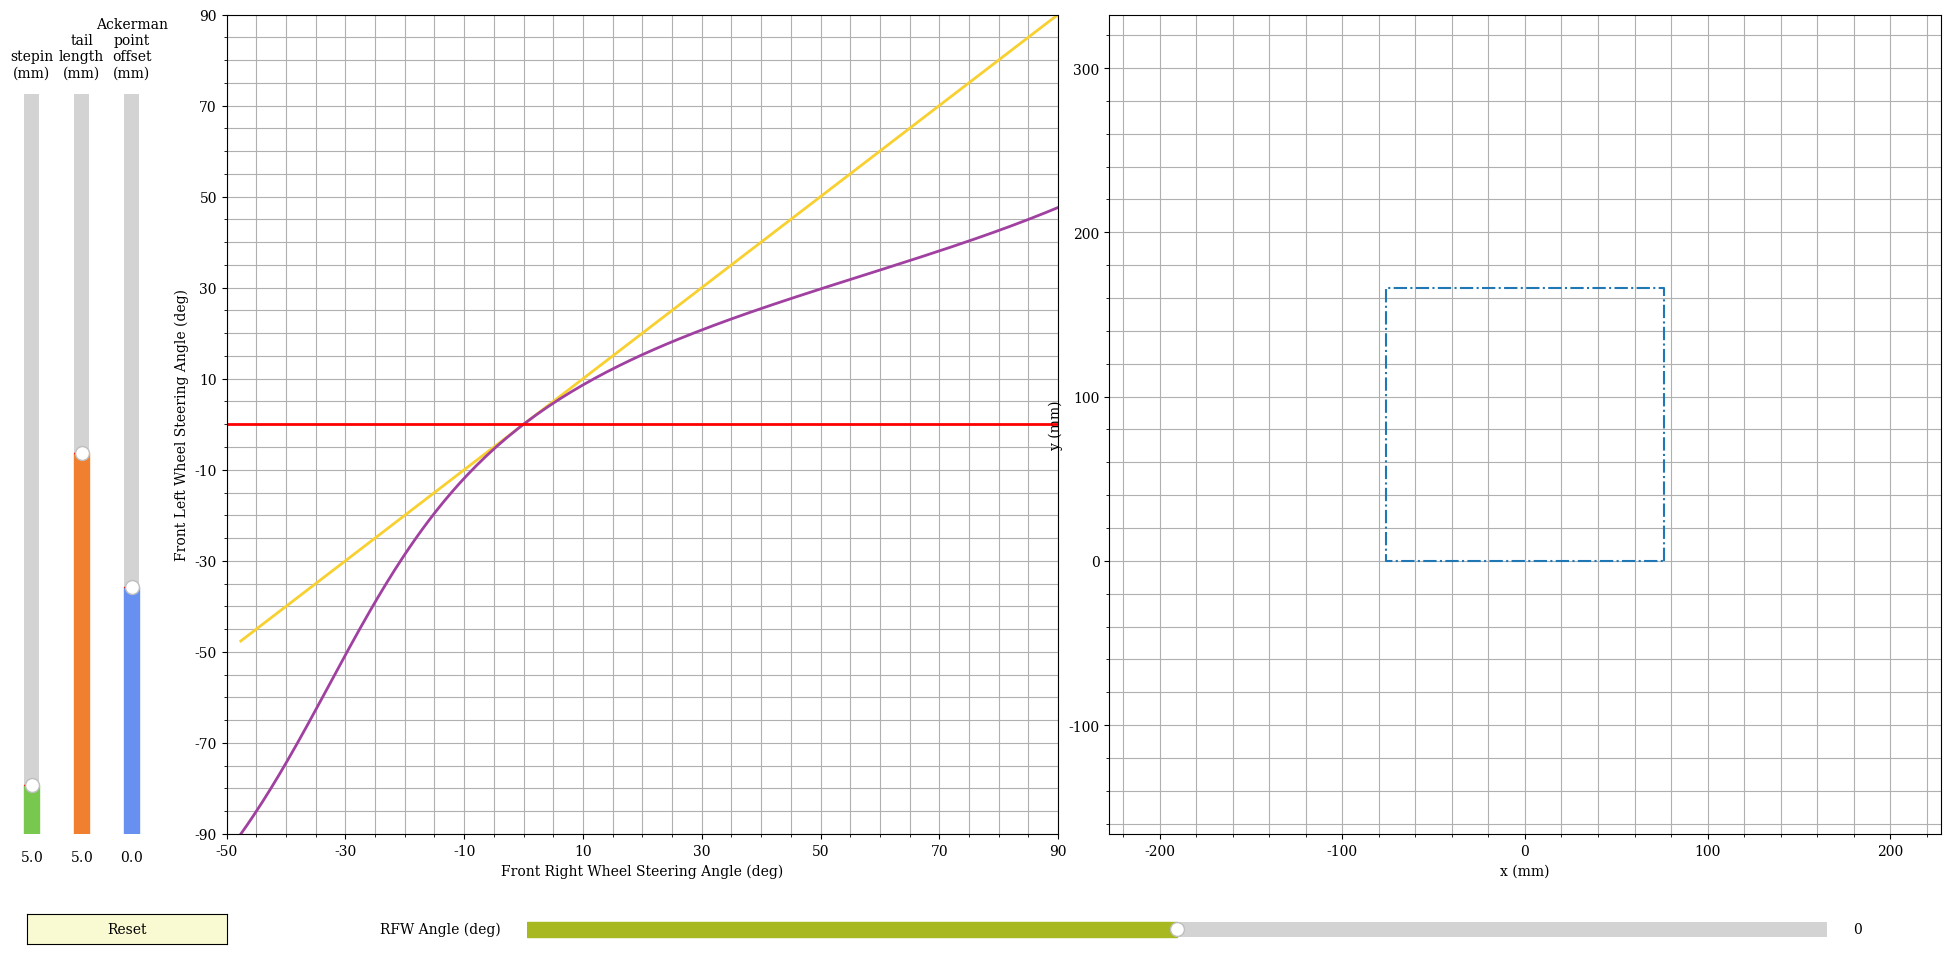

Reproduce this figure in Python. (Note: this script raises an exception after producing the figure.)
import sys
import time

from math import pi

import numpy as np

import matplotlib.pyplot as plt
from matplotlib.widgets import Slider, Button, RadioButtons
import matplotlib.animation as animation

pkmn_type_colors=['#78C850',  # Grass
                  '#F08030',  # Fire
                  '#6890F0',  # Water
                  '#A8B820',  # Bug
                  '#A8A878',  # Normal
                  '#A040A0',  # Poison
                  '#F8D030',  # Electric
                  '#E0C068',  # Ground
                  '#EE99AC',  # Fairy
                  '#C03028',  # Fighting
                  '#F85888',  # Psychic
                  '#B8A038',  # Rock
                  '#705898',  # Ghost
                  '#98D8D8',  # Ice
                  '#7038F8']  # Dragon

color_used=pkmn_type_colors

class Ackerman:
    def __init__(self,
                 track          =100,
                 wheel_base     =100,
                 ackpoint_offset=0,
                 taillen        =5,
                 stepin         =5,
                 angfrw         =0): 

        self.track          =track
        self.wheel_base     =wheel_base

        self.angfrw         =angfrw
        self.ackpoint_offset=ackpoint_offset
        self.taillen        =taillen
        self.stepin         =stepin

        self.ackpoint=np.asarray([[0], [self.ackpoint_offset]])

        self.pos_rspindle    =np.zeros((2,3))
        self.pos_rspindle_org=np.zeros((2,1))

        # 2 x 181
        self.ideal =self.gen_ideal()
        self.simple=np.asarray([self.ideal[0, :], self.ideal[0, :]])

        self.prev_ackpoint_offset=0
        self.prev_taillen        =0
        self.prev_stepin         =0

        self.ack_curve=self.update_curve()
        print(self.ack_curve)

        # Ployfit the curve
        aS  =np.polyfit(self.ack_curve[0, :], self.ack_curve[1, :], 8)
        self.ack_poly=np.poly1d(aS)

        # Create a loop so will plot a box
        self.four_wheels=np.asarray([[track/2, track/2, -track/2, -track/2, track/2],
                                     [0, wheel_base, wheel_base, 0, 0]])

        self.pos_rspindle_rotated=np.zeros((2, 3))
        self.pos_lspindle_rotated=np.zeros((2, 3))
        self.pos_linkbar         =np.zeros((2, 2))

    def gen_ideal(self):
        ang_right_list=np.arange(0, 91)

        # Ideal, turn right
        ideal_ang_right_list=[]
        ideal_ang_left_list =[]
        for ang_right in ang_right_list:
            
            if ang_right>0:
                d=self.wheel_base/np.tan(ang_right/180*pi)
                ang_left=np.arctan(self.wheel_base/(self.track+d))
                ang_left=ang_left/pi*180

            if ang_right<0:
                d=self.wheel_base/np.tan(-ang_right/180*pi)
                ang_left=np.arctan(self.wheel_base/(d-self.track))
                ang_left=-ang_left/pi*180
            
            if ang_right==0:
                ang_left=0
                ideal_ang_right_list.append(ang_right)
                ideal_ang_left_list.append( ang_left)
            else:
                # Ideal, turn right
                ideal_ang_right_list.append(ang_right)
                ideal_ang_left_list.append( ang_left)

                # Ideal, turn left
                ideal_ang_right_list.append(-ang_left)
                ideal_ang_left_list.append( -ang_right)

        ang_ideal=np.asarray([ideal_ang_right_list, ideal_ang_left_list], dtype=np.float32)
        ang_ideal=ang_ideal[:, ang_ideal[0, :].argsort()]

        return ang_ideal

    def gen_R(self, degree):
        theta=np.radians(degree)
        c, s =np.cos(theta), np.sin(theta)
        R    =np.array(((c, -s), (s, c)))

        return R

    def update(self):

        flag_changed=(self.prev_ackpoint_offset!=self.ackpoint_offset) | \
                     (self.prev_taillen        !=self.taillen)         | \
                     (self.prev_stepin         !=self.stepin)

        if flag_changed:
            self.prev_ackpoint_offset=self.ackpoint_offset
            self.prev_taillen =self.taillen
            self.prev_stepin  =self.stepin

            self.ack_curve=self.update_curve()
            print(self.ack_curve)

            # Ployfit the curve
            aS  =np.polyfit(self.ack_curve[0, :], self.ack_curve[1, :], 6)
            self.ack_poly=np.poly1d(aS)

        # Update points!
        R=self.gen_R(self.angfrw)
        self.pos_rspindle_rotated=np.dot(R, self.pos_rspindle)+self.pos_rspindle_org

        self.angflw=self.ack_poly(self.angfrw)
        R=self.gen_R(self.angflw)
        self.pos_lspindle_rotated=np.dot(R, self.pos_lspindle)+self.pos_lspindle_org

        self.pos_linkbar[:, 0]=self.pos_rspindle_rotated[:, 2]
        self.pos_linkbar[:, 1]=self.pos_lspindle_rotated[:, 2]
        return

    def update_curve(self):

        # Ackerman crossing point
        ackpoint=np.asarray([[0], [self.ackpoint_offset]])

        #------------------------------------------
        # Right spindle
        #------------------------------------------
        self.pos_rspindle=np.zeros((2, 3))

        # Anchor point of right spindle
        self.pos_rspindle_org=np.asarray([[self.track/2-self.stepin], [self.wheel_base]])

        # center position of the wheel
        self.pos_rspindle[:, 0]=[self.stepin, 0]

        # anchor point of right spindle (pre-shift)
        self.pos_rspindle[:, 1]=[0, 0]

        # End of right spindle, link bar connection point
        tmp=np.arctan((self.track/2-self.stepin)/(self.wheel_base-self.ackpoint_offset))
        self.pos_rspindle[:, 2]=[-self.taillen*np.sin(tmp), -self.taillen*np.cos(tmp)]
        if tmp<0:
            self.pos_rspindle[:, 2]*=-1

        # Length of link bar, abs in case exploding
        len_linkbar=self.track+2*self.pos_rspindle[0, 2]-2*self.stepin

        r1=len_linkbar
        #------------------------------------------


        #------------------------------------------
        # Left spindle
        #------------------------------------------
        pos_lspindle=np.zeros((2, 3))

        # Anchor point of left spindle
        self.pos_lspindle_org=np.asarray([[-self.track/2+self.stepin], [self.wheel_base]])

        # Flip x of rspindle to get lspindle :)
        self.pos_lspindle=self.pos_rspindle.copy()
        self.pos_lspindle[0, :]*=-1

        vec1     =self.pos_lspindle[:, 2]
        unit_vec1=vec1/np.linalg.norm(vec1)

        # Move lspindle to its position
        pos_lspindle_moved=self.pos_lspindle+self.pos_lspindle_org

        r2=self.taillen
        #------------------------------------------


        lst_ang_right=[0]
        lst_ang_left =[0]
        # for ang_right in range(1, 91):
        for ang_right in np.arange(-1, -91, -1):
            # Rotate right spindle
            Rot=self.gen_R(ang_right)
            pos_rspindle_rotated=np.dot(Rot, self.pos_rspindle)
            # Move rspindle to its position
            pos_rspindle_rotated+=self.pos_rspindle_org

            # Get two center points
            x1=pos_rspindle_rotated[0, 2]
            y1=pos_rspindle_rotated[1, 2]
        
            x2=pos_lspindle_moved[  0, 1]
            y2=pos_lspindle_moved[  1, 1]

            # d from left spindle anchor point to right spindle link bar point
            R=np.linalg.norm([x1-x2, y1-y2],  2)

            # Check if R is larger than r1+r2
            if R>(r1+r2):
                # print(R)
                # print(r1+r2)
                break

            # # https://math.stackexchange.com/questions/256100/how-can-i-find-the-points-at-which-two-circles-intersect
            # # Calculate intersection points of two circles
            # tmp_a=(r1*r1-r2*r2)/(2*R*R)
            # tmp_x=1/2*(x1+x2)+tmp_a*(x2-x1)
            # tmp_y=1/2*(y1+y2)+tmp_a*(y2-y1)

            # tmp_b=1/2*np.sqrt(2*(r1*r1+r2*r2)/R/R-(r1*r1-r2*r2)*(r1*r1-r2*r2)/R/R/R/R-1)
            
            # # Get the point with lower y
            # sign=1
            # if (x1-x2)>0:
            #     sign=-1

            # x_ans=tmp_x+sign*tmp_b*(y2-y1)
            # y_ans=tmp_y+sign*tmp_b*(x1-x2)

            # ------------------------
            # Take 2
            l=(r1*r1-r2*r2+R*R)/(2*R)

            # print("l:", l)

            h=np.sqrt(r1*r1-l*l)

            # Get the point with lower y
            sign=1
            if (x2-x1)<0:
                sign=-1

            x_ans=l/R*(x2-x1)+sign*h/R*(y2-y1)+x1
            y_ans=l/R*(y2-y1)-sign*h/R*(x2-x1)+y1

            # dx=x_ans-x1
            # dy=y_ans-y1
            # print("LOL:", ang_right, dx*dx+dy*dy, r1*r1)
            # ------------------------

            # Recover angle of left spindle
            vec2     =np.asarray([[x_ans-x2],[y_ans-y2]])
            unit_vec2=vec2/np.linalg.norm(vec2)
            ang_left=np.arccos(np.dot(unit_vec1, unit_vec2))*180/pi
            ang_left=ang_left[0]
            print(ang_left)


            # tmp=self.gen_R(ang_left)
            # print(tmp.shape)
            # tmp=np.dot(tmp, self.pos_lspindle)+self.pos_lspindle_org
            # print("err:", tmp[0, 2]-x_ans, tmp[1, 2]-y_ans)

            # Check if angle of left spindle is increasing
            # break

            # Turn right
            lst_ang_right.append(ang_right)
            lst_ang_left.append( ang_left)

            # Turn left
            lst_ang_right.append(-ang_left)
            lst_ang_left.append( -ang_right)

        ang_ack=np.asarray([lst_ang_right, lst_ang_left], dtype=np.float32)
        ang_ack=ang_ack[:, ang_ack[0, :].argsort()]

        return ang_ack

def update(val):
    global ackerman
    global s_ackpoint_offset, s_stepin, s_taillen, s_angfrw

    ackerman.ackpoint_offset=s_ackpoint_offset.val
    ackerman.stepin         =s_stepin.val
    ackerman.taillen        =s_taillen.val
    ackerman.angfrw         =s_angfrw.val

def reset(event):
    global ackerman
    global s_stepin, s_taillen, s_ackpoint_offset, s_angfrw
    s_stepin.reset()
    s_taillen.reset()
    s_ackpoint_offset.reset()
    s_angfrw.reset()

    ackerman.ackpoint_offset=s_ackpoint_offset.val
    ackerman.stepin         =s_stepin.val
    ackerman.taillen        =s_taillen.val
    ackerman.angfrw         =s_angfrw.val

def init():
    global ackerman
    global p_dot_on_ack
    global l_ack
    global l_rspindle, l_lspindle, l_linkbar
    
    
    p_dot_on_ack.set_data(ackerman.angfrw, ackerman.ack_poly(ackerman.angfrw))
    
    l_ack.set_data(ackerman.ack_curve[ 0, :], ackerman.ack_curve[ 1, :])

    l_rspindle.set_data(ackerman.pos_rspindle_rotated[0, :], ackerman.pos_rspindle_rotated[1, :])
    l_lspindle.set_data(ackerman.pos_lspindle_rotated[0, :], ackerman.pos_lspindle_rotated[1, :])
    l_linkbar.set_data( ackerman.pos_linkbar[0, :],          ackerman.pos_linkbar[1, :])

    # The ',' at the end is important!!!! Don't miss
    return p_dot_on_ack, l_ack, l_rspindle, l_lspindle, l_linkbar

def animate(i):
    global ackerman
    global p_dot_on_ack
    global l_ack
    global s_angfrw

    global l_rspindle, l_lspindle, l_linkbar
    
    ackerman.update()

    # Adjust frw angle slider
    s_angfrw.valmin=float(np.min(ackerman.ack_curve[ 0, :]))
    s_angfrw.valmax=float(np.max(ackerman.ack_curve[ 0, :]))
    if s_angfrw.val>s_angfrw.valmax:
        s_angfrw.set_val(s_angfrw.valmax)
    elif s_angfrw.val<s_angfrw.valmin:
        s_angfrw.set_val(s_angfrw.valmin)
    ackerman.angfrw=s_angfrw.val

    p_dot_on_ack.set_data(ackerman.angfrw, ackerman.ack_poly(ackerman.angfrw))

    l_ack.set_data(ackerman.ack_curve[ 0, :], ackerman.ack_curve[ 1, :])

    l_rspindle.set_data(ackerman.pos_rspindle_rotated[0, :], ackerman.pos_rspindle_rotated[1, :])
    l_lspindle.set_data(ackerman.pos_lspindle_rotated[0, :], ackerman.pos_lspindle_rotated[1, :])
    l_linkbar.set_data( ackerman.pos_linkbar[0, :],          ackerman.pos_linkbar[1, :])

    dx=ackerman.pos_linkbar[0, 0]-ackerman.pos_linkbar[0, 1]
    dy=ackerman.pos_linkbar[1, 0]-ackerman.pos_linkbar[1, 1]
    print("lb len:", dx*dx+dy*dy)


    # The ',' at the end is important!!!! Don't miss
    return p_dot_on_ack, l_ack, l_rspindle, l_lspindle, l_linkbar

if __name__=="__main__":
    global wheel
    global l_frw
    global s_stepin, s_taillen, s_ackpoint, s_angfrw

    track     =151.8    # mm, width
    wheel_base=166.3    # mm, height

    wheel_diameter=60   # mm

    #############################################
    # Plot settings
    #############################################
    plt.rc('font', family='serif')  # font

    # fig=plt.figure(figsize=(10, 10))
    # fig.tight_layout()
    # ax =fig.add_subplot(111, aspect='equal')

    fig, axs=plt.subplots(1, 2, figsize=(20, 10))
    fig.tight_layout()
    plt.subplots_adjust(left=0.13, bottom=0.16)

    ax=axs[0]

    # Major ticks every 20, minor ticks every 5
    major_ticks=np.arange(-90, 91, 20)
    minor_ticks=np.arange(-90, 91, 5)

    axs[0].set_xticks(major_ticks)
    axs[0].set_xticks(minor_ticks, minor=True)
    axs[0].set_yticks(major_ticks)
    axs[0].set_yticks(minor_ticks, minor=True)

    axs[0].set_xlim([-50, 90])
    axs[0].set_ylim([-90, 90])

    # And a corresponding grid
    axs[0].grid(which='both')

    axs[0].set_xlabel("Front Right Wheel Steering Angle (deg)")
    axs[0].set_ylabel("Front Left Wheel Steering Angle (deg)")

    # Define the 4 margins of the plot
    # ranging between 0~1
    # plt.subplots_adjust(left=0.25, right=0.95, top=0.9, bottom=0.16)
    plt.margins(x=0)

    # Plot on right
    # Major ticks every 20, minor ticks every 5
    major_ticks=np.arange(-1000, 1000, 100)
    minor_ticks=np.arange(-1000, 1000, 20)

    axs[1].set_xticks(major_ticks)
    axs[1].set_xticks(minor_ticks, minor=True)
    axs[1].set_yticks(major_ticks)
    axs[1].set_yticks(minor_ticks, minor=True)

    axs[1].set_xlim([-1.5*track,  1.5*track])
    axs[1].set_ylim([-wheel_base, 2*wheel_base])

    # And a corresponding grid
    axs[1].grid(which='both')

    axs[1].set_xlabel("x (mm)")
    axs[1].set_ylabel("y (mm)")

    #############################################
    

    #############################################
    # UI interactivce stuff
    #############################################
    axcolor='lightgoldenrodyellow'
    # left, bottom, width, height
    ax_ackpoint_offset=plt.axes([0.075, 0.16, 0.015, 0.74], facecolor=axcolor)
    s_ackpoint_offset =Slider(ax=ax_ackpoint_offset,
                              label='Ackerman\npoint\noffset\n(mm)',
                              valmin=-track, valmax=2*track, valinit=0, valstep=0.1,
                              color=color_used[2],
                              orientation='vertical')

    ax_taillen        =plt.axes([0.05, 0.16, 0.015, 0.74], facecolor=axcolor)
    s_taillen         =Slider(ax=ax_taillen,
                              label='tail\nlength\n(mm)',
                              valmin=-wheel_base, valmax=wheel_base, valinit=5, valstep=0.1,
                              color=color_used[1],
                              orientation='vertical')

    ax_stepin         =plt.axes([0.025, 0.16, 0.015, 0.74], facecolor=axcolor)
    s_stepin          =Slider(ax=ax_stepin,
                              label='stepin\n(mm)',
                              valmin=0, valmax=track/2, valinit=5, valstep=0.1,
                              color=color_used[0],
                              orientation='vertical')

    ax_angfrw         =plt.axes([0.28, 0.05, 0.65, 0.03], facecolor=axcolor)
    s_angfrw          =Slider(ax=ax_angfrw,
                              label='RFW Angle (deg)',
                              valmin=-90, valmax=90, valinit=0, valstep=0.1,
                              color=color_used[3])

    s_ackpoint_offset.on_changed(update)
    s_taillen.on_changed(update)
    s_stepin.on_changed(update)
    s_angfrw.on_changed(update)

    ax_rst=plt.axes([0.03, 0.05, 0.1, 0.03])
    bt_rst=Button(ax_rst, 'Reset', color=axcolor, hovercolor='0.975')
    bt_rst.on_clicked(reset)
    #############################################


    #############################################
    # Ackerman class
    #############################################
    global ackerman
    ackerman=Ackerman(
                      track          =track,
                      wheel_base     =wheel_base,
                      ackpoint_offset=0,
                      taillen        =5,
                      stepin         =5,
                      angfrw         =0)
    #############################################


    #############################################
    # Lines on the plot (that won't change)
    #############################################
    l_simple=ax.plot(ackerman.simple[0, :], ackerman.simple[1, :], '-', color=color_used[6], lw=2, label='Simple')
    l_ideal =ax.plot(ackerman.ideal[ 0, :], ackerman.ideal[ 1, :], '-', color=color_used[5], lw=2, label='Ideal')
    
    ax.hlines(y=0, xmin=-90, xmax=90, linewidth=2, color='r')

    axs[1].plot(ackerman.four_wheels[0, :], ackerman.four_wheels[1, :], '-.')
    #############################################


    #############################################
    # Lines on the plot (that will change)
    #############################################
    global l_ack
    l_ack, =ax.plot([], [], 'o-', lw=2, color=color_used[8], label='Ackerman')

    global p_dot_on_ack
    p_dot_on_ack, =ax.plot([], [], '.', ms=15, color=color_used[3])


    global l_rspindle
    l_rspindle, =axs[1].plot([], [], 'o-', lw=2, ms=4, color=color_used[0])

    global l_lspindle
    l_lspindle, =axs[1].plot([], [], 'o-', lw=2, ms=4, color=color_used[1])

    global l_linkbar
    l_linkbar,  =axs[1].plot([], [], 'o-', lw=2, ms=4, color=color_used[2])

    #############################################


    #############################################
    # Setup animation
    #############################################
    t0=time.time()
    animate(0)
    t1=time.time()
    dt=1./30 # 30 fps
    interval=1000 *dt-(t1-t0)

    # ani=animation.FuncAnimation(fig,
    #                             animate,
    #                             # frames=300,
    #                             interval=interval,
    #                             blit=True,
    #                             init_func=init)

    ax.legend(loc='lower right')

    plt.show()
    #############################################

    sys.exit()

